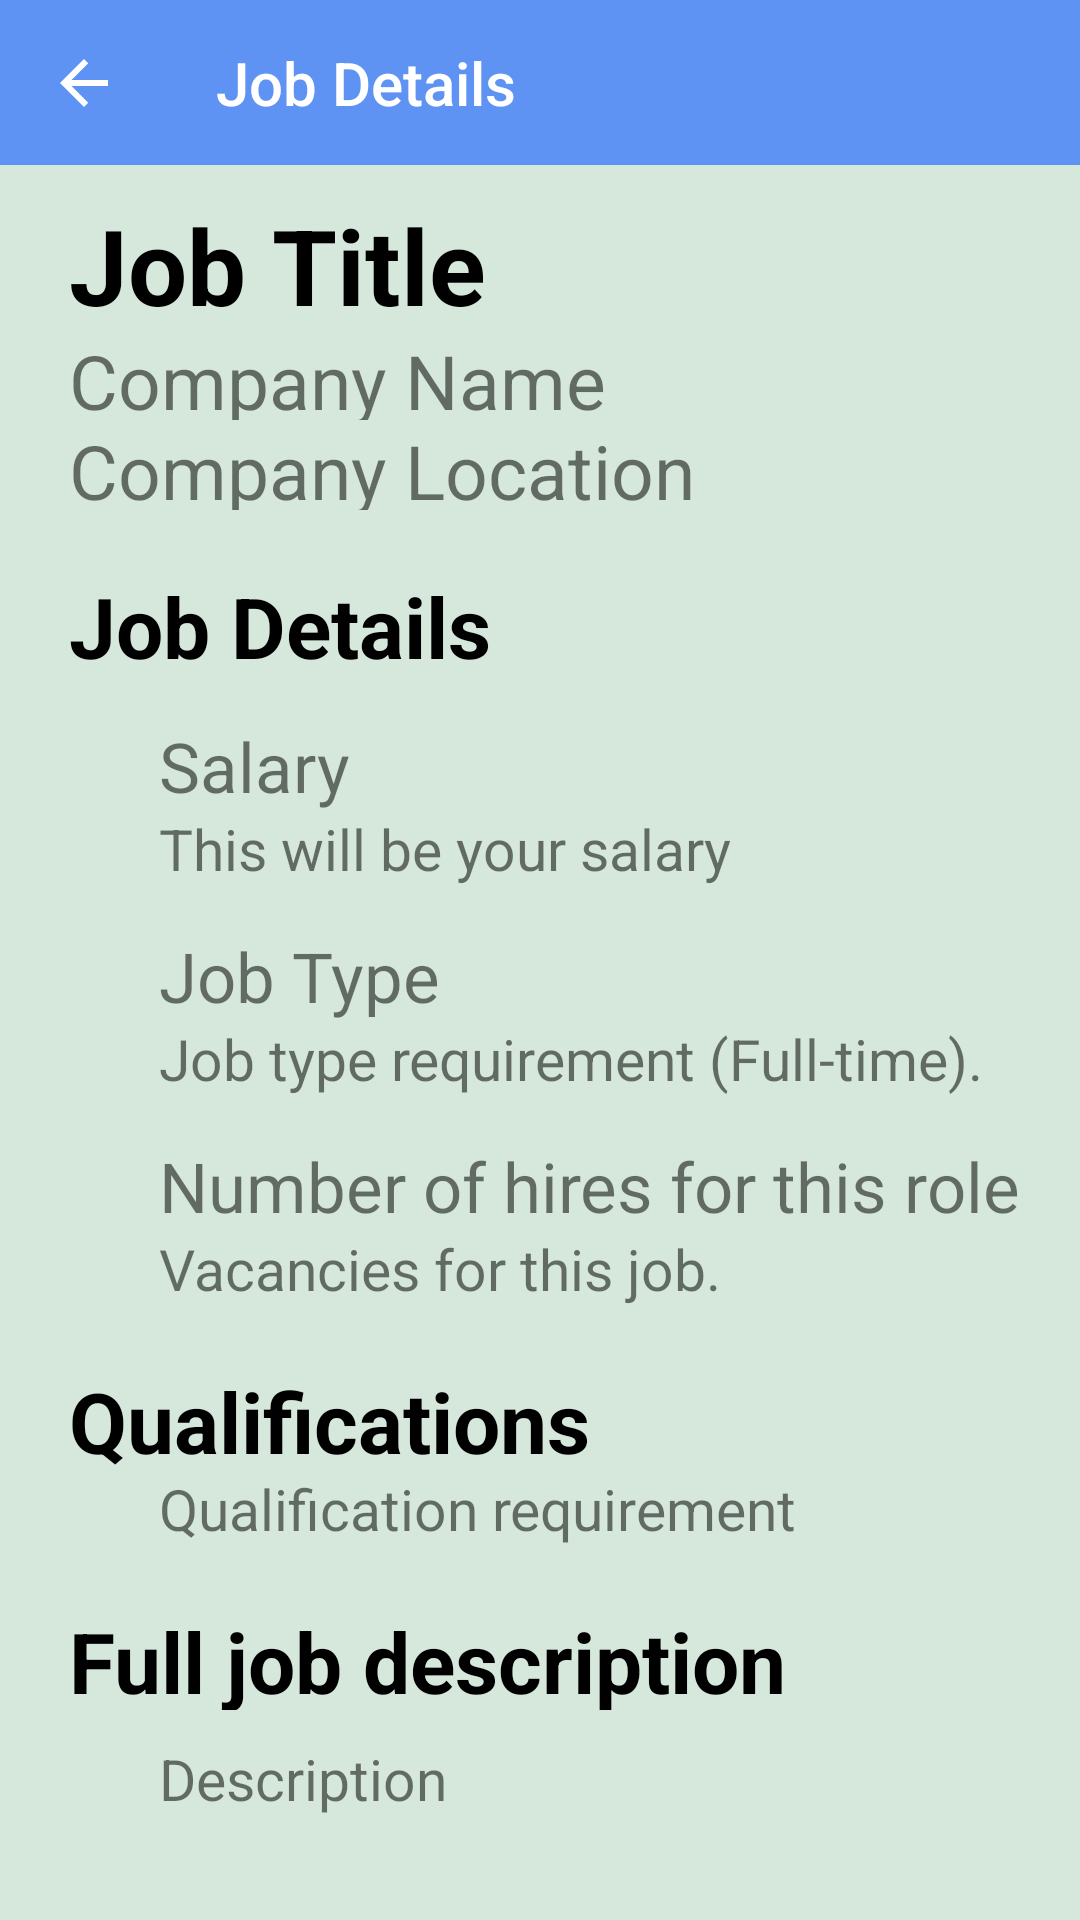

Here is an Android app screen rendered from its layout file. Give the layout XML and the strings, colors and styles it references.
<!-- AndroidManifest.xml: application theme Theme.JobHunt -->
<!-- res/layout/activity_admin_job__details.xml -->
<?xml version="1.0" encoding="utf-8"?>
<androidx.constraintlayout.widget.ConstraintLayout xmlns:android="http://schemas.android.com/apk/res/android"
    xmlns:app="http://schemas.android.com/apk/res-auto"
    xmlns:tools="http://schemas.android.com/tools"
    android:layout_width="match_parent"
    android:layout_height="match_parent"
    android:background="#D6E8DB"
    tools:context=".adminJob_Details">
    <Toolbar
        android:id="@+id/toolbar"
        android:layout_width="match_parent"
        android:layout_height="55dp"
        app:layout_constraintStart_toStartOf="parent"
        app:layout_constraintTop_toTopOf="parent"
        app:layout_constraintEnd_toEndOf="parent"
        android:background="@color/mainapp"
        android:titleTextColor="@color/white"
        android:title="Job Details"
        android:navigationIcon="@drawable/back_arrow"
        />

    <ScrollView
        android:id="@+id/scroll_view"
        android:layout_width="match_parent"
        android:layout_height="663dp"
        app:layout_constraintTop_toBottomOf="@+id/toolbar"
        app:layout_constraintStart_toStartOf="parent"
        app:layout_constraintEnd_toEndOf="parent">

        <RelativeLayout
            android:layout_width="match_parent"
            android:layout_height="match_parent"
            android:layout_marginTop="5dp"
            android:layout_marginRight="3dp"
            android:layout_marginLeft="3dp"
            android:orientation="vertical">

            <TextView
                android:id="@+id/admin_jobdetails_job_title"
                android:layout_width="match_parent"
                android:layout_height="50dp"
                android:text="Job Title"
                android:textStyle="bold"
                android:textSize="35sp"
                android:textColor="@color/black"
                android:layout_marginLeft="10dp"
                android:layout_marginRight="10dp"
                android:paddingLeft="10dp"
                android:paddingTop="5dp"
                android:layout_centerHorizontal="true"
                />

            <TextView
                android:id="@+id/admin_jobdetails_company_name"
                android:layout_width="match_parent"
                android:layout_height="30dp"
                android:layout_below="@id/admin_jobdetails_job_title"
                android:text="Company Name"
                android:textSize="25sp"
                android:layout_marginLeft="10dp"
                android:layout_marginRight="10dp"
                android:paddingLeft="10dp"
                android:layout_centerHorizontal="true"
                />

            <TextView
                android:id="@+id/admin_jobdetails_company_location"
                android:layout_width="match_parent"
                android:layout_height="30dp"
                android:layout_below="@id/admin_jobdetails_company_name"
                android:text="Company Location"
                android:textSize="25sp"
                android:layout_marginLeft="10dp"
                android:layout_marginRight="10dp"
                android:paddingLeft="10dp"
                android:layout_centerHorizontal="true"
                />

            <TextView
                android:id="@+id/admin_jobdetails_jobdetails"
                android:layout_width="match_parent"
                android:layout_height="35dp"
                android:layout_below="@id/admin_jobdetails_company_location"
                android:layout_marginLeft="10dp"
                android:layout_marginRight="10dp"
                android:layout_marginTop="20dp"
                android:paddingLeft="10dp"
                android:text="Job Details"
                android:textSize="28sp"
                android:textColor="@color/black"
                android:textStyle="bold"/>

            <TextView
                android:id="@+id/admin_jobdetails_salary"
                android:layout_width="match_parent"
                android:layout_height="30dp"
                android:layout_below="@id/admin_jobdetails_jobdetails"
                android:layout_marginTop="15dp"
                android:layout_marginLeft="40dp"
                android:layout_marginRight="10dp"
                android:paddingLeft="10dp"
                android:text="Salary"
                android:textSize="23sp"
                android:textColor="@color/medium_black"/>

            <TextView
                android:id="@+id/admin_jobdetails_salaryinnumber"
                android:layout_width="match_parent"
                android:layout_height="25dp"
                android:layout_below="@id/admin_jobdetails_salary"
                android:layout_marginLeft="40dp"
                android:layout_marginRight="10dp"
                android:paddingLeft="10dp"
                android:text="This will be your salary"
                android:textSize="19sp"
                android:textColor="@color/light_black"/>

            <TextView
                android:id="@+id/admin_jobdetails_jobtype"
                android:layout_width="match_parent"
                android:layout_height="30dp"
                android:layout_below="@id/admin_jobdetails_salaryinnumber"
                android:layout_marginLeft="40dp"
                android:layout_marginRight="10dp"
                android:layout_marginTop="15dp"
                android:paddingLeft="10dp"
                android:text="Job Type"
                android:textSize="23sp"
                android:textColor="@color/medium_black"/>

            <TextView
                android:id="@+id/admin_jobdetails_jobtype1"
                android:layout_width="match_parent"
                android:layout_height="25dp"
                android:layout_below="@id/admin_jobdetails_jobtype"
                android:layout_marginLeft="40dp"
                android:layout_marginRight="10dp"
                android:paddingLeft="10dp"
                android:text="Job type requirement (Full-time)."
                android:textSize="19sp"
                android:textColor="@color/light_black"/>

            <TextView
                android:id="@+id/admin_jobdetails_vacancy"
                android:layout_width="match_parent"
                android:layout_height="30dp"
                android:layout_below="@id/admin_jobdetails_jobtype1"
                android:layout_marginLeft="40dp"
                android:layout_marginRight="10dp"
                android:layout_marginTop="15dp"
                android:paddingLeft="10dp"
                android:text="Number of hires for this role"
                android:textSize="23sp"
                android:textColor="@color/medium_black"/>

            <TextView
                android:id="@+id/admin_jobdetails_vacancynumber"
                android:layout_width="match_parent"
                android:layout_height="25dp"
                android:layout_below="@id/admin_jobdetails_vacancy"
                android:layout_marginLeft="40dp"
                android:layout_marginRight="10dp"
                android:paddingLeft="10dp"
                android:text="Vacancies for this job."
                android:textSize="19sp"
                android:textColor="@color/light_black"/>

            <TextView
                android:id="@+id/admin_jobdetails_qualification"
                android:layout_width="match_parent"
                android:layout_height="35dp"
                android:layout_below="@id/admin_jobdetails_vacancynumber"
                android:layout_marginLeft="10dp"
                android:layout_marginRight="10dp"
                android:layout_marginTop="20dp"
                android:paddingLeft="10dp"
                android:text="Qualifications"
                android:textSize="28sp"
                android:textColor="@color/black"
                android:textStyle="bold"/>

            <TextView
                android:id="@+id/admin_jobdetails_qualificationdetail1"
                android:layout_width="match_parent"
                android:layout_height="25dp"
                android:layout_below="@id/admin_jobdetails_qualification"
                android:layout_marginLeft="40dp"
                android:layout_marginRight="10dp"
                android:paddingLeft="10dp"
                android:text="Qualification requirement"
                android:textSize="19sp"
                android:textColor="@color/light_black"/>

            <TextView
                android:id="@+id/admin_jobdetails_jobdescription"
                android:layout_width="match_parent"
                android:layout_height="35dp"
                android:layout_below="@id/admin_jobdetails_qualificationdetail1"
                android:layout_marginLeft="10dp"
                android:layout_marginRight="10dp"
                android:layout_marginTop="20dp"
                android:paddingLeft="10dp"
                android:text="Full job description"
                android:textSize="28sp"
                android:textColor="@color/black"
                android:textStyle="bold"/>

            <TextView
                android:id="@+id/admin_jobdetails_company_details"
                android:layout_width="match_parent"
                android:layout_height="wrap_content"
                android:layout_below="@id/admin_jobdetails_jobdescription"
                android:layout_marginTop="10dp"
                android:layout_marginLeft="40dp"
                android:layout_marginRight="10dp"
                android:paddingLeft="10dp"
                android:text="Description"
                android:textSize="19sp"
                android:textColor="@color/light_black"/>

        </RelativeLayout>
    </ScrollView>



</androidx.constraintlayout.widget.ConstraintLayout>
<!-- resources referenced by this layout -->
<resources>
  <color name="black">#FF000000</color>
  <color name="mainapp">#5e92f3</color>
  <color name="white">#FFFFFFFF</color>
  <!-- drawable back_arrow (drawable) -->
  <vector
      android:autoMirrored="true"
      android:height="24dp"
      android:tint="@color/white"
      android:viewportHeight="24"
      android:viewportWidth="24"
      android:width="24dp"
      xmlns:android="http://schemas.android.com/apk/res/android">
      <path
          android:fillColor="@android:color/white"
          android:pathData="M20,11H7.83l5.59,-5.59L12,4l-8,8 8,8 1.41,-1.41L7.83,13H20v-2z"/>
  </vector>
  <style name="Theme.JobHunt" parent="Theme.MaterialComponents.DayNight.NoActionBar">
          
          <item name="colorPrimary">@color/purple_500</item>
          <item name="colorPrimaryVariant">@color/purple_700</item>
          <item name="colorOnPrimary">@color/white</item>
          
          <item name="colorSecondary">@color/teal_200</item>
          <item name="colorSecondaryVariant">@color/teal_700</item>
          <item name="colorOnSecondary">@color/black</item>
          
          <item name="android:statusBarColor" tools:targetApi="l">?attr/colorPrimaryVariant</item>
          
          <item name="windowActionBar">false</item>
          <item name="windowNoTitle">true</item>
      </style>
  <color name="purple_500">#FF6200EE</color>
  <color name="purple_700">#FF3700B3</color>
  <color name="teal_200">#FF03DAC5</color>
  <color name="teal_700">#FF018786</color>
</resources>
